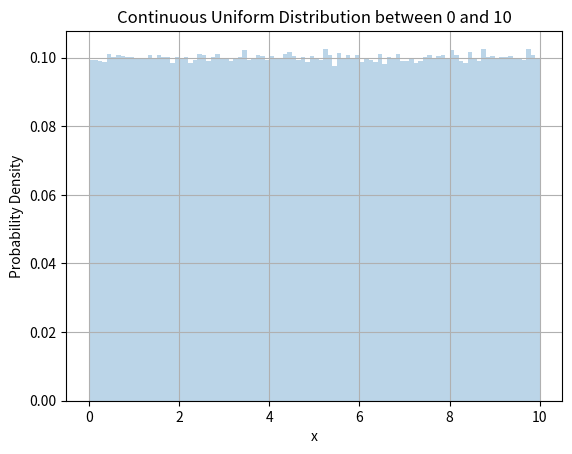
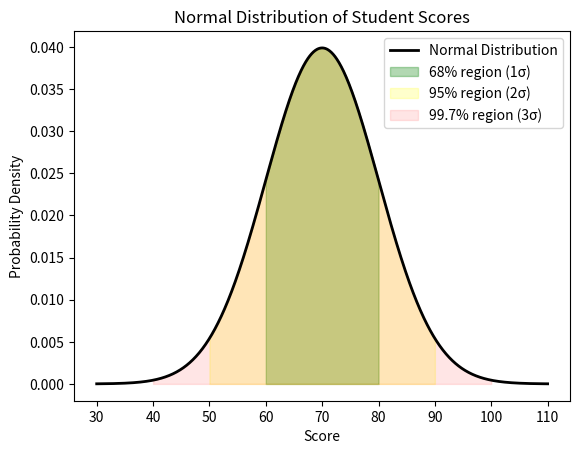

These charts were generated, in order, by the following Python code:
# Binomial Distribution
from scipy.stats import binom

n = 5
k = 3
p = 0.5

prob = binom.pmf(k, n, p)
print(prob)   # 5/ 16

# Uniform Distribution
import numpy as np
import matplotlib.pyplot as plt
 
# values from 0 to 10
values = np.random.uniform(0, 10, 10_00_000)

# plotting a histogram - becomes more uniform with more values
plt.hist(values, bins=100, density=True, alpha=0.3)

plt.title("Continuous Uniform Distribution between 0 and 10")
plt.xlabel("x")
plt.ylabel("Probability Density")
plt.grid(True)

plt.show()

# Normal Distribution
import numpy as np
import matplotlib.pyplot as plt
from scipy.stats import norm

# Parameters
mu = 70        # mean
sigma = 10     # standard deviation

# X-axis values
x = np.linspace(30, 110, 1000)

# Normal PDF
y = norm.pdf(x, mu, sigma)

# Plot the bell curve
plt.plot(x, y, color='black', linewidth=2, label='Normal Distribution')

# Shade 68% region (μ ± 1σ)
x1 = np.linspace(mu - sigma, mu + sigma, 1000)
plt.fill_between(x1, norm.pdf(x1, mu, sigma), color='green', alpha=0.3, label='68% region (1σ)')

# Shade 95% region (μ ± 2σ)
x2 = np.linspace(mu - 2*sigma, mu + 2*sigma, 1000)
plt.fill_between(x2, norm.pdf(x2, mu, sigma), color='yellow', alpha=0.2, label='95% region (2σ)')

# Shade 99.7% region (μ ± 3σ)
x3 = np.linspace(mu - 3*sigma, mu + 3*sigma, 1000)
plt.fill_between(x3, norm.pdf(x3, mu, sigma), color='red', alpha=0.1, label='99.7% region (3σ)')

# Labels and title
plt.title("Normal Distribution of Student Scores")
plt.xlabel("Score")
plt.ylabel("Probability Density")
plt.legend()
plt.show()
